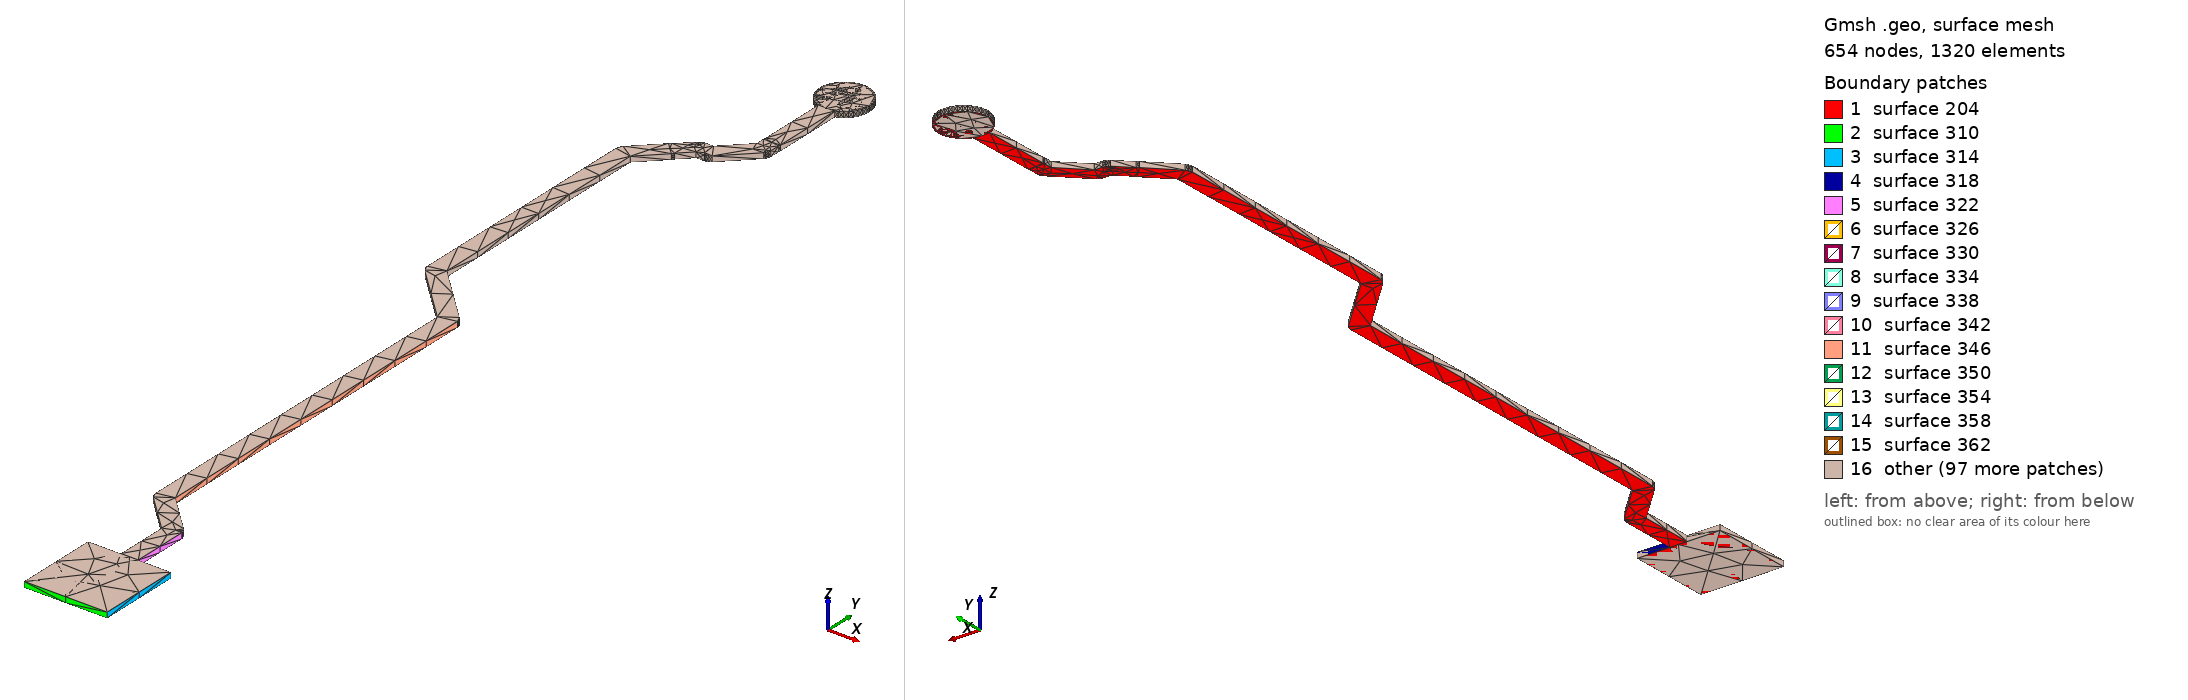

Gmsh geometry script, surface-meshed: 654 nodes, 1320 surface elements. Boundary patches (legend numbers): 1 surface 204, 2 surface 310, 3 surface 314, 4 surface 318, 5 surface 322, 6 surface 326, 7 surface 330, 8 surface 334, 9 surface 338, 10 surface 342, 11 surface 346, 12 surface 350, 13 surface 354, 14 surface 358, 15 surface 362, 16 other. Left view from above one corner, right view from below the opposite corner. The script declares no physical surfaces, so the legend lists its geometric surfaces. The drawing asked Gmsh for element sizes between 1% and 20% of the model's largest extent; the script's own settings can give other sizes.

=== LSPI_CS_N_R.geo (drawn) ===
lc = 1e-2;
Point(1) = {1.417, 0.885, 0.10548, lc} ;
Point(2) = {1.437, 0.885, 0.10548, lc} ;
Point(3) = {1.437, 0.905, 0.10548, lc} ;
Point(4) = {1.4291, 0.905, 0.10548, lc} ;
Point(5) = {1.4291, 0.9186, 0.10548, lc} ;
Point(6) = {1.42907, 0.9186, 0.10548, lc} ;
Point(7) = {1.42907, 0.918929, 0.10548, lc} ;
Point(8) = {1.42887, 0.919553, 0.10548, lc} ;
Point(9) = {1.42849, 0.920085, 0.10548, lc} ;
Point(10) = {1.4197, 0.92887, 0.10548, lc} ;
Point(11) = {1.4197, 1.017, 0.10548, lc} ;
Point(12) = {1.41967, 1.017, 0.10548, lc} ;
Point(13) = {1.41967, 1.01733, 0.10548, lc} ;
Point(14) = {1.41947, 1.01795, 0.10548, lc} ;
Point(15) = {1.41908, 1.01849, 0.10548, lc} ;
Point(16) = {1.4059, 1.03167, 0.10548, lc} ;
Point(17) = {1.4059, 1.08893, 0.10548, lc} ;
Point(18) = {1.41149, 1.09451, 0.10548, lc} ;
Point(19) = {1.41186, 1.09503, 0.10548, lc} ;
Point(20) = {1.41476, 1.09793, 0.10548, lc} ;
Point(21) = {1.41679, 1.09793, 0.10548, lc} ;
Point(22) = {1.41679, 1.09796, 0.10548, lc} ;
Point(23) = {1.4171, 1.09796, 0.10548, lc} ;
Point(24) = {1.4177, 1.09815, 0.10548, lc} ;
Point(25) = {1.4182, 1.09852, 0.10548, lc} ;
Point(26) = {1.42522, 1.10554, 0.10548, lc} ;
Point(27) = {1.42521, 1.10555, 0.10548, lc} ;
Point(28) = {1.42543, 1.10577, 0.10548, lc} ;
Point(29) = {1.42571, 1.10633, 0.10548, lc} ;
Point(30) = {1.42581, 1.10695, 0.10548, lc} ;
Point(31) = {1.42581, 1.10944, 0.10548, lc} ;
Point(32) = {1.42588, 1.10988, 0.10548, lc} ;
Point(33) = {1.42588, 1.12687, 0.10548, lc} ;
Point(34) = {1.4266, 1.12717, 0.10548, lc} ;
Point(35) = {1.42741, 1.12767, 0.10548, lc} ;
Point(36) = {1.42812, 1.12828, 0.10548, lc} ;
Point(37) = {1.42873, 1.12899, 0.10548, lc} ;
Point(38) = {1.42923, 1.1298, 0.10548, lc} ;
Point(39) = {1.42959, 1.13067, 0.10548, lc} ;
Point(40) = {1.42981, 1.13158, 0.10548, lc} ;
Point(41) = {1.42988, 1.13252, 0.10548, lc} ;
Point(42) = {1.42981, 1.13346, 0.10548, lc} ;
Point(43) = {1.42959, 1.13437, 0.10548, lc} ;
Point(44) = {1.42923, 1.13524, 0.10548, lc} ;
Point(45) = {1.42873, 1.13605, 0.10548, lc} ;
Point(46) = {1.42812, 1.13676, 0.10548, lc} ;
Point(47) = {1.42741, 1.13737, 0.10548, lc} ;
Point(48) = {1.4266, 1.13787, 0.10548, lc} ;
Point(49) = {1.42573, 1.13823, 0.10548, lc} ;
Point(50) = {1.42482, 1.13845, 0.10548, lc} ;
Point(51) = {1.42388, 1.13852, 0.10548, lc} ;
Point(52) = {1.42294, 1.13845, 0.10548, lc} ;
Point(53) = {1.42203, 1.13823, 0.10548, lc} ;
Point(54) = {1.42116, 1.13787, 0.10548, lc} ;
Point(55) = {1.42035, 1.13737, 0.10548, lc} ;
Point(56) = {1.41964, 1.13676, 0.10548, lc} ;
Point(57) = {1.41903, 1.13605, 0.10548, lc} ;
Point(58) = {1.41853, 1.13524, 0.10548, lc} ;
Point(59) = {1.41817, 1.13437, 0.10548, lc} ;
Point(60) = {1.41795, 1.13346, 0.10548, lc} ;
Point(61) = {1.41788, 1.13252, 0.10548, lc} ;
Point(62) = {1.41795, 1.13158, 0.10548, lc} ;
Point(63) = {1.41817, 1.13067, 0.10548, lc} ;
Point(64) = {1.41853, 1.1298, 0.10548, lc} ;
Point(65) = {1.41903, 1.12899, 0.10548, lc} ;
Point(66) = {1.41964, 1.12828, 0.10548, lc} ;
Point(67) = {1.42035, 1.12767, 0.10548, lc} ;
Point(68) = {1.42116, 1.12717, 0.10548, lc} ;
Point(69) = {1.42188, 1.12687, 0.10548, lc} ;
Point(70) = {1.42188, 1.11026, 0.10548, lc} ;
Point(71) = {1.42183, 1.11012, 0.10548, lc} ;
Point(72) = {1.42183, 1.10981, 0.10548, lc} ;
Point(73) = {1.42181, 1.10981, 0.10548, lc} ;
Point(74) = {1.42181, 1.10778, 0.10548, lc} ;
Point(75) = {1.41596, 1.10193, 0.10548, lc} ;
Point(76) = {1.41393, 1.10193, 0.10548, lc} ;
Point(77) = {1.41331, 1.10183, 0.10548, lc} ;
Point(78) = {1.41275, 1.10155, 0.10548, lc} ;
Point(79) = {1.41253, 1.10133, 0.10548, lc} ;
Point(80) = {1.41252, 1.10134, 0.10548, lc} ;
Point(81) = {1.40903, 1.09786, 0.10548, lc} ;
Point(82) = {1.40851, 1.09749, 0.10548, lc} ;
Point(83) = {1.40231, 1.09129, 0.10548, lc} ;
Point(84) = {1.40193, 1.09075, 0.10548, lc} ;
Point(85) = {1.40173, 1.09013, 0.10548, lc} ;
Point(86) = {1.40173, 1.0898, 0.10548, lc} ;
Point(87) = {1.4017, 1.0898, 0.10548, lc} ;
Point(88) = {1.4017, 1.0308, 0.10548, lc} ;
Point(89) = {1.4018, 1.03015, 0.10548, lc} ;
Point(90) = {1.4021, 1.02957, 0.10548, lc} ;
Point(91) = {1.40233, 1.02933, 0.10548, lc} ;
Point(92) = {1.40231, 1.02931, 0.10548, lc} ;
Point(93) = {1.4155, 1.01613, 0.10548, lc} ;
Point(94) = {1.4155, 0.928, 0.10548, lc} ;
Point(95) = {1.4156, 0.927351, 0.10548, lc} ;
Point(96) = {1.4159, 0.926766, 0.10548, lc} ;
Point(97) = {1.41613, 0.926533, 0.10548, lc} ;
Point(98) = {1.41612, 0.926515, 0.10548, lc} ;
Point(99) = {1.4249, 0.91773, 0.10548, lc} ;
Point(100) = {1.4249, 0.905, 0.10548, lc} ;
Point(101) = {1.417, 0.905, 0.10548, lc} ;
Line(102) = {1,2} ;
Line(103) = {2,3} ;
Line(104) = {3,4} ;
Line(105) = {4,5} ;
Line(106) = {5,6} ;
Line(107) = {6,7} ;
Line(108) = {7,8} ;
Line(109) = {8,9} ;
Line(110) = {9,10} ;
Line(111) = {10,11} ;
Line(112) = {11,12} ;
Line(113) = {12,13} ;
Line(114) = {13,14} ;
Line(115) = {14,15} ;
Line(116) = {15,16} ;
Line(117) = {16,17} ;
Line(118) = {17,18} ;
Line(119) = {18,19} ;
Line(120) = {19,20} ;
Line(121) = {20,21} ;
Line(122) = {21,22} ;
Line(123) = {22,23} ;
Line(124) = {23,24} ;
Line(125) = {24,25} ;
Line(126) = {25,26} ;
Line(127) = {26,27} ;
Line(128) = {27,28} ;
Line(129) = {28,29} ;
Line(130) = {29,30} ;
Line(131) = {30,31} ;
Line(132) = {31,32} ;
Line(133) = {32,33} ;
Line(134) = {33,34} ;
Line(135) = {34,35} ;
Line(136) = {35,36} ;
Line(137) = {36,37} ;
Line(138) = {37,38} ;
Line(139) = {38,39} ;
Line(140) = {39,40} ;
Line(141) = {40,41} ;
Line(142) = {41,42} ;
Line(143) = {42,43} ;
Line(144) = {43,44} ;
Line(145) = {44,45} ;
Line(146) = {45,46} ;
Line(147) = {46,47} ;
Line(148) = {47,48} ;
Line(149) = {48,49} ;
Line(150) = {49,50} ;
Line(151) = {50,51} ;
Line(152) = {51,52} ;
Line(153) = {52,53} ;
Line(154) = {53,54} ;
Line(155) = {54,55} ;
Line(156) = {55,56} ;
Line(157) = {56,57} ;
Line(158) = {57,58} ;
Line(159) = {58,59} ;
Line(160) = {59,60} ;
Line(161) = {60,61} ;
Line(162) = {61,62} ;
Line(163) = {62,63} ;
Line(164) = {63,64} ;
Line(165) = {64,65} ;
Line(166) = {65,66} ;
Line(167) = {66,67} ;
Line(168) = {67,68} ;
Line(169) = {68,69} ;
Line(170) = {69,70} ;
Line(171) = {70,71} ;
Line(172) = {71,72} ;
Line(173) = {72,73} ;
Line(174) = {73,74} ;
Line(175) = {74,75} ;
Line(176) = {75,76} ;
Line(177) = {76,77} ;
Line(178) = {77,78} ;
Line(179) = {78,79} ;
Line(180) = {79,80} ;
Line(181) = {80,81} ;
Line(182) = {81,82} ;
Line(183) = {82,83} ;
Line(184) = {83,84} ;
Line(185) = {84,85} ;
Line(186) = {85,86} ;
Line(187) = {86,87} ;
Line(188) = {87,88} ;
Line(189) = {88,89} ;
Line(190) = {89,90} ;
Line(191) = {90,91} ;
Line(192) = {91,92} ;
Line(193) = {92,93} ;
Line(194) = {93,94} ;
Line(195) = {94,95} ;
Line(196) = {95,96} ;
Line(197) = {96,97} ;
Line(198) = {97,98} ;
Line(199) = {98,99} ;
Line(200) = {99,100} ;
Line(201) = {100,101} ;
Line(202) = {101,1} ;
Line Loop(203) = {102,103,104,105,106,107,108,109,110,111,112,113,114,115,116,117,118,119,120,121,122,123,124,125,126,127,128,129,130,131,132,133,134,135,136,137,138,139,140,141,142,143,144,145,146,147,148,149,150,151,152,153,154,155,156,157,158,159,160,161,162,163,164,165,166,167,168,169,170,171,172,173,174,175,176,177,178,179,180,181,182,183,184,185,186,187,188,189,190,191,192,193,194,195,196,197,198,199,200,201,202} ;
Plane Surface(204) = {203} ;
Extrude{0,0,0.00137}{ Surface{204}; }
Point(2021) = {1.42388,1.13252,0.10548, lc};
Point(2022) = {1.42388,1.13852,0.10548, lc};
Point(2023) = {1.42988,1.13252,0.10548, lc};
Point(2024) = {1.42388,1.12652,0.10548, lc};
Point(2025) = {1.41788,1.13252,0.10548, lc};
Circle(2026) = {2022, 2021,2023};
Circle(2027) = {2023, 2021,2024};
Circle(2028) = {2024, 2021,2025};
Circle(2029) = {2025, 2021,2022};
Line Loop(2030) = {2026,2027,2028,2029};
Plane Surface(2031) = {2030};
Extrude {0,0,0.00137} { 
  Surface{2031};
}
Point(2300) = {1.417, 0.885, 0.10548, lc} ;
Point(2301) = {1.417, 0.905, 0.10548, lc} ;
Point(2302) = {1.437, 0.905, 0.10548, lc} ;
Point(2303) = {1.437, 0.885, 0.10548, lc} ;
Line(2304) = {2300,2301} ;
Line(2305) = {2301,2302} ;
Line(2306) = {2302,2303} ;
Line(2307) = {2303,2300} ;
Line Loop(2308) = {2304,2305,2306,2307} ;
Plane Surface(2309) = {2308} ;
Extrude{0,0,0.00137}{ Surface{2309}; }
